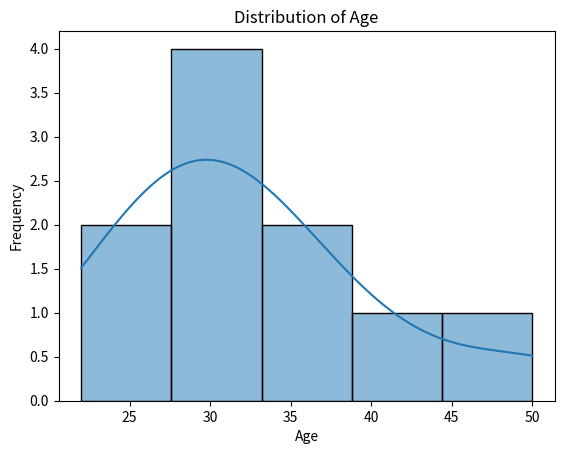

The script that saved this image:
import pandas as pd
import seaborn as sns
import matplotlib.pyplot as plt

# Sample DataFrame
data = {'Age': [28, 22, 35, 40, 50, 30, 31, 25, 34, 28]}
df = pd.DataFrame(data)

# Plotting histogram
sns.histplot(df['Age'], kde=True)
plt.title('Distribution of Age')
plt.xlabel('Age')
plt.ylabel('Frequency')
plt.show()

# Calculating Skewness and Kurtosis
skewness = df['Age'].skew()
kurtosis = df['Age'].kurt()
print(f'Skewness: {skewness}, Kurtosis: {kurtosis}')
